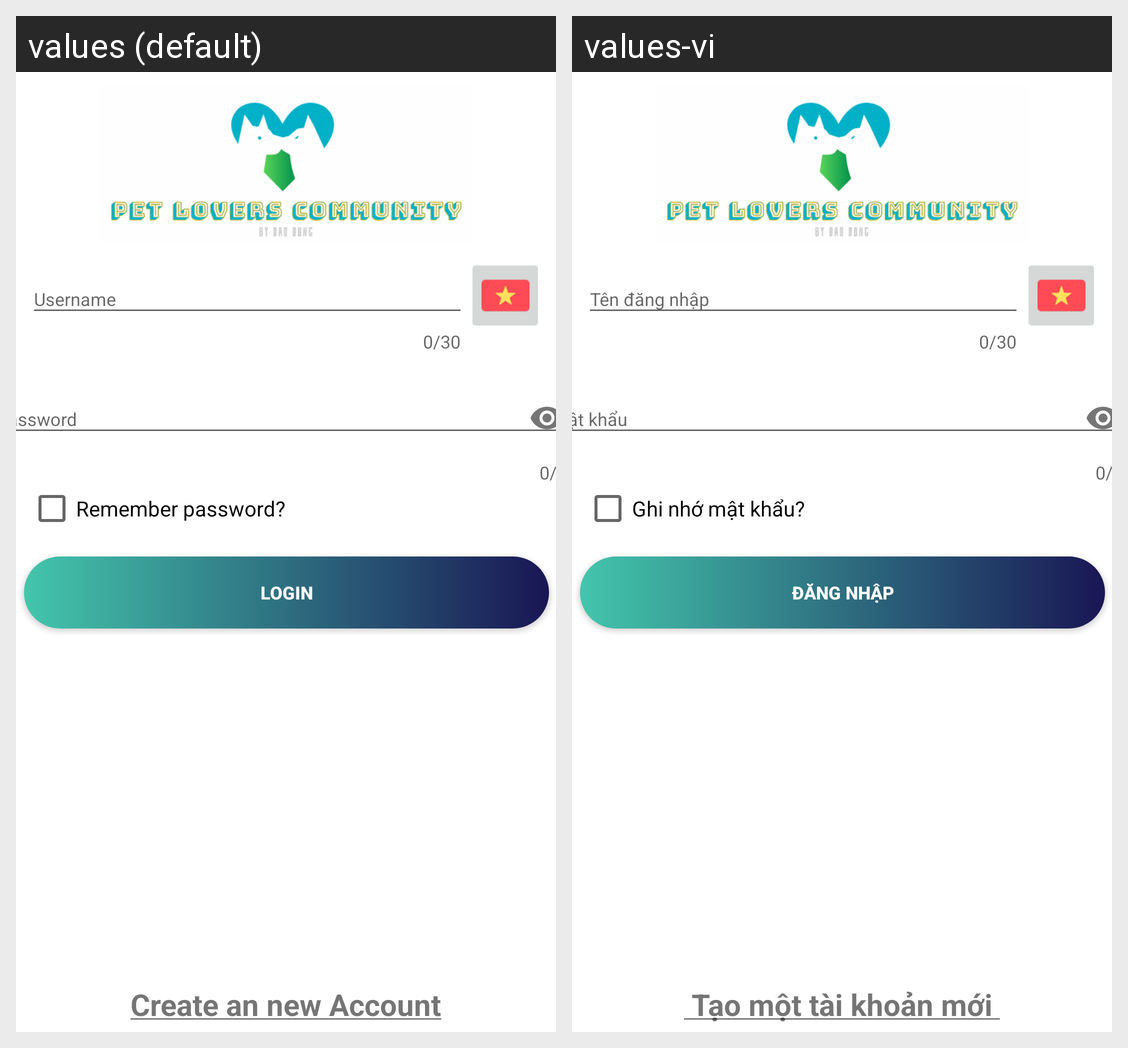

This grid shows one Android layout under two languages. Give, for every string resource on the screen, its name, the default text and each shown locale's text.
Android screen res/layout/activity_login.xml rendered under 2 locales, left to right: values (default), values-vi. Device: Nexus 5 (rendered at 1080×1920; each locale shown at half size, 540×960, under a caption strip naming it); theme AppTheme.
Strings drawn on this screen, with the default value and each locale's value (text and hints the layout hard-codes, and strings that could not be matched under every locale, appear in the picture but are not listed):

edtUsername
  values: Username
  values-vi: Tên đăng nhập

edtPassword
  values: Password
  values-vi: Mật khẩu

app_title_login
  values: Login
  values-vi: Đăng nhập

cbLogin
  values: Remember password?
  values-vi: Ghi nhớ mật khẩu?
